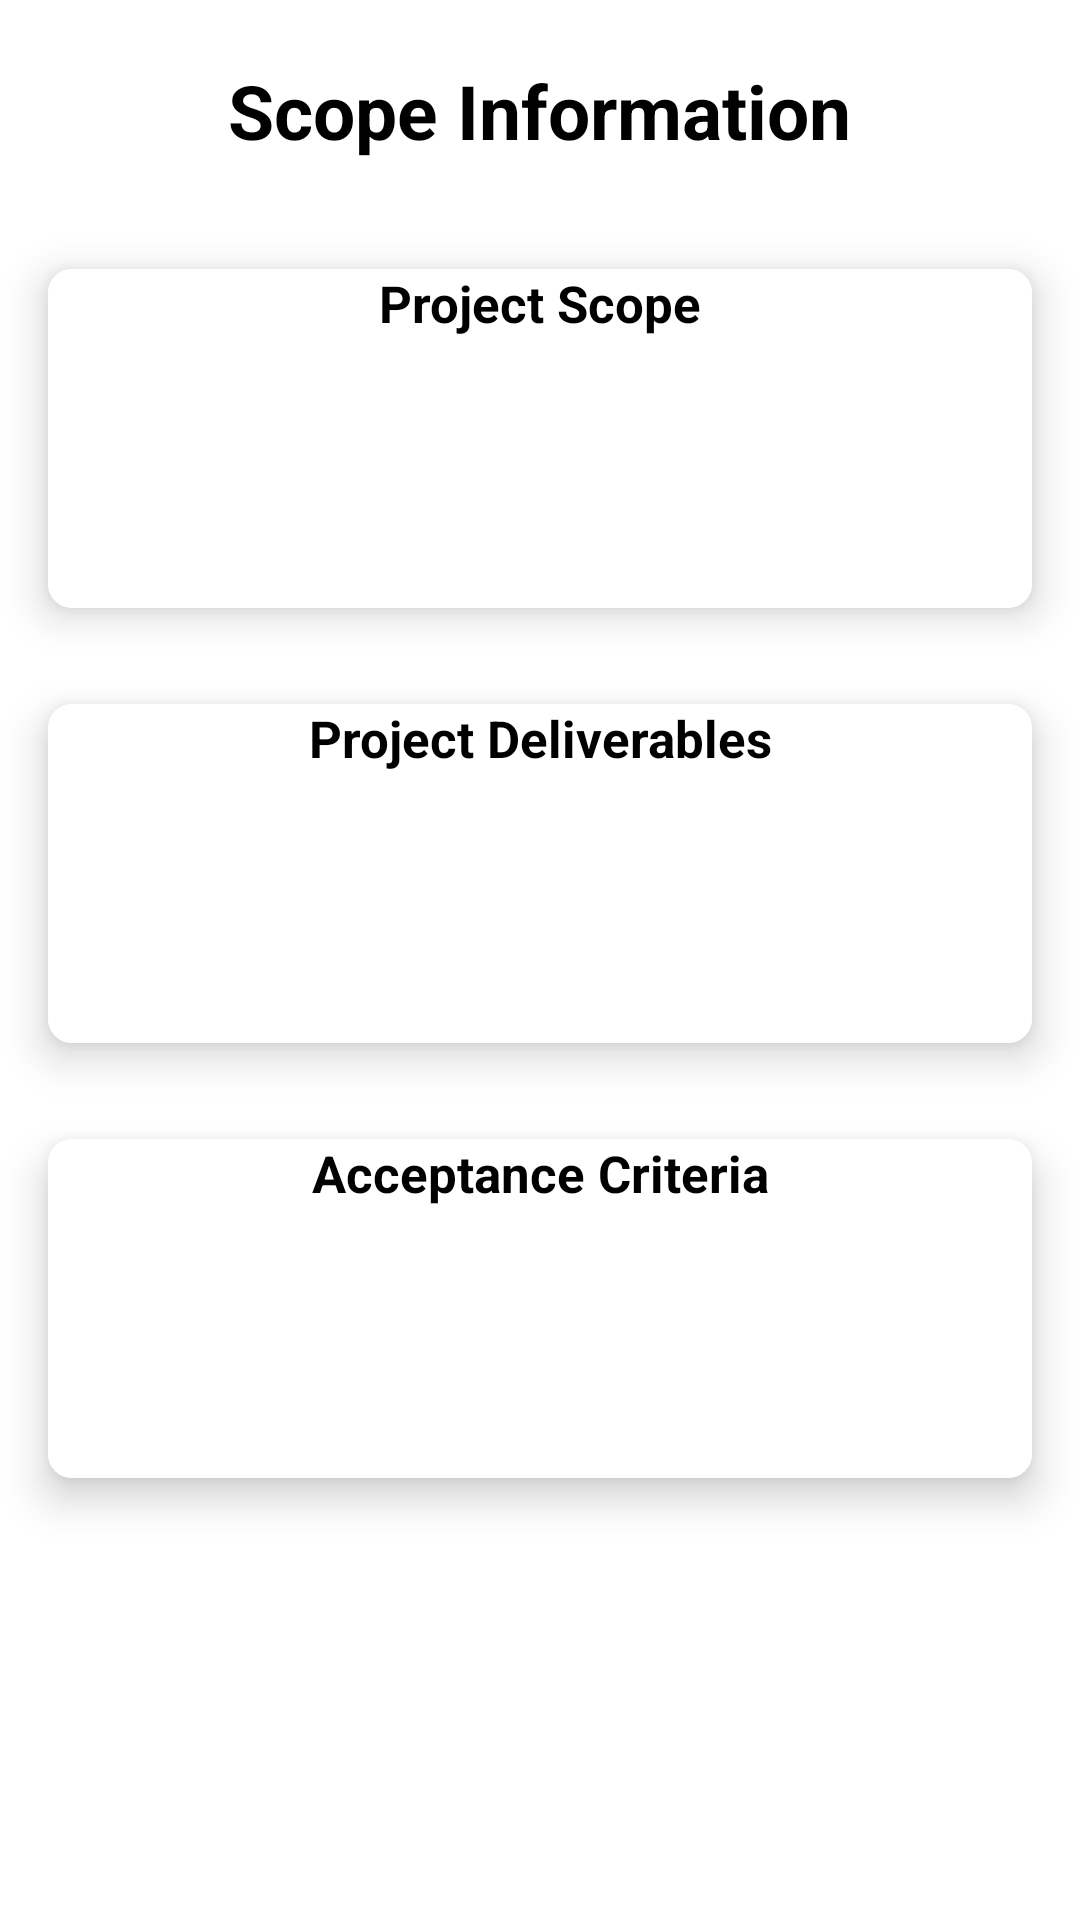

Here is an Android app screen rendered from its layout file. Give the layout XML and the strings, colors and styles it references.
<!-- AndroidManifest.xml: application theme Theme.PMIS_2 -->
<!-- res/layout/fragment_scope_info.xml -->
<?xml version="1.0" encoding="utf-8"?>
<FrameLayout xmlns:android="http://schemas.android.com/apk/res/android"
    xmlns:tools="http://schemas.android.com/tools"
    android:layout_width="match_parent"
    android:layout_height="match_parent"
    xmlns:app="http://schemas.android.com/apk/res-auto"
    tools:context=".ScopeInfoFragment"
    android:orientation="vertical">
    <LinearLayout
        android:layout_width="match_parent"
        android:layout_height="match_parent"
        android:orientation="vertical">
        <TextView
            android:layout_width="wrap_content"
            android:layout_height="wrap_content"
            android:layout_gravity="center_horizontal"
            android:text="Scope Information"
            android:textColor="@color/black"
            android:textSize="25sp"
            android:textStyle="bold"
            android:layout_marginTop="20dp"
            android:layout_marginBottom="20dp"/>
        <androidx.cardview.widget.CardView
            android:layout_width="match_parent"
            android:layout_height="wrap_content"
            app:cardElevation="8dp"
            app:cardCornerRadius="8dp"
            android:layout_margin="16dp"
            android:background="@color/white">
            <LinearLayout
                android:layout_width="match_parent"
                android:layout_height="wrap_content"
                android:orientation="vertical"
                android:background="@color/white">
                <LinearLayout
                    android:layout_width="match_parent"
                    android:layout_height="wrap_content"
                    android:orientation="horizontal">

                    <TextView
                        android:layout_width="match_parent"
                        android:layout_height="wrap_content"
                        android:textColor="@color/black"
                        android:text="Project Scope"
                        android:textAlignment="center"
                        android:textSize="17sp"
                        android:textStyle="bold"
                        android:layout_weight="1"/>

                </LinearLayout>
                <LinearLayout
                    android:layout_width="match_parent"
                    android:layout_height="wrap_content"
                    android:orientation="horizontal"
                    android:layout_marginTop="15dp">

                    <TextView
                        android:id="@+id/MemtvScope1"
                        android:layout_width="match_parent"
                        android:layout_height="wrap_content"
                        android:textColor="@color/black"
                        android:textSize="17sp"
                        android:textAlignment="center"
                        android:layout_weight="1"
                        android:layout_marginRight="5dp"
                        android:layout_marginLeft="5dp"
                        android:background="@drawable/edtbg"/>

                </LinearLayout>
                <LinearLayout
                    android:layout_width="match_parent"
                    android:layout_height="wrap_content"
                    android:orientation="horizontal"
                    android:layout_marginTop="15dp">

                    <TextView
                        android:id="@+id/MemtvScope2"
                        android:layout_width="match_parent"
                        android:layout_height="wrap_content"
                        android:textColor="@color/black"
                        android:textSize="17sp"
                        android:textAlignment="center"
                        android:layout_weight="1"
                        android:background="@drawable/edtbg"
                        android:layout_marginRight="5dp"
                        android:layout_marginLeft="5dp"
                        android:layout_marginBottom="15dp"/>

                </LinearLayout>

            </LinearLayout>
        </androidx.cardview.widget.CardView>

        <androidx.cardview.widget.CardView
            android:layout_width="match_parent"
            android:layout_height="wrap_content"
            app:cardElevation="8dp"
            app:cardCornerRadius="8dp"
            android:layout_margin="16dp"
            android:background="@color/white">
            <LinearLayout
                android:layout_width="match_parent"
                android:layout_height="wrap_content"
                android:orientation="vertical"
                android:background="@color/white">
                <LinearLayout
                    android:layout_width="match_parent"
                    android:layout_height="wrap_content"
                    android:orientation="horizontal">

                    <TextView
                        android:layout_width="match_parent"
                        android:layout_height="wrap_content"
                        android:textColor="@color/black"
                        android:text="Project Deliverables"
                        android:textAlignment="center"
                        android:textSize="17sp"
                        android:textStyle="bold"
                        android:layout_weight="1"/>

                </LinearLayout>
                <LinearLayout
                    android:layout_width="match_parent"
                    android:layout_height="wrap_content"
                    android:orientation="horizontal"
                    android:layout_marginTop="15dp">

                    <TextView
                        android:id="@+id/MemtvDeliv1"
                        android:layout_width="match_parent"
                        android:layout_height="wrap_content"
                        android:textColor="@color/black"
                        android:textSize="17sp"
                        android:textAlignment="center"
                        android:layout_weight="1"
                        android:layout_marginRight="5dp"
                        android:layout_marginLeft="5dp"
                        android:background="@drawable/edtbg"/>

                </LinearLayout>
                <LinearLayout
                    android:layout_width="match_parent"
                    android:layout_height="wrap_content"
                    android:orientation="horizontal"
                    android:layout_marginTop="15dp">

                    <TextView
                        android:id="@+id/MemtvDeliv2"
                        android:layout_width="match_parent"
                        android:layout_height="wrap_content"
                        android:textColor="@color/black"
                        android:textSize="17sp"
                        android:textAlignment="center"
                        android:layout_weight="1"
                        android:layout_marginRight="5dp"
                        android:layout_marginLeft="5dp"
                        android:layout_marginBottom="15dp"
                        android:background="@drawable/edtbg"/>

                </LinearLayout>

            </LinearLayout>
        </androidx.cardview.widget.CardView>

        <androidx.cardview.widget.CardView
            android:layout_width="match_parent"
            android:layout_height="wrap_content"
            app:cardElevation="8dp"
            app:cardCornerRadius="8dp"
            android:layout_margin="16dp"
            android:background="@color/white">
            <LinearLayout
                android:layout_width="match_parent"
                android:layout_height="wrap_content"
                android:orientation="vertical"
                android:background="@color/white">
                <LinearLayout
                    android:layout_width="match_parent"
                    android:layout_height="wrap_content"
                    android:orientation="horizontal">

                    <TextView
                        android:layout_width="match_parent"
                        android:layout_height="wrap_content"
                        android:textColor="@color/black"
                        android:text="Acceptance Criteria"
                        android:textAlignment="center"
                        android:textSize="17sp"
                        android:textStyle="bold"
                        android:layout_weight="1"/>

                </LinearLayout>
                <LinearLayout
                    android:layout_width="match_parent"
                    android:layout_height="wrap_content"
                    android:orientation="horizontal"
                    android:layout_marginTop="15dp">

                    <TextView
                        android:id="@+id/MemtvAcc1"
                        android:layout_width="match_parent"
                        android:layout_height="wrap_content"
                        android:textColor="@color/black"
                        android:textSize="17sp"
                        android:textAlignment="center"
                        android:layout_weight="1"
                        android:layout_marginRight="5dp"
                        android:layout_marginLeft="5dp"
                        android:background="@drawable/edtbg"/>

                </LinearLayout>
                <LinearLayout
                    android:layout_width="match_parent"
                    android:layout_height="wrap_content"
                    android:orientation="horizontal"
                    android:layout_marginTop="15dp">

                    <TextView
                        android:id="@+id/MemtvAcc2"
                        android:layout_width="match_parent"
                        android:layout_height="wrap_content"
                        android:textColor="@color/black"
                        android:textSize="17sp"
                        android:textAlignment="center"
                        android:layout_weight="1"
                        android:layout_marginRight="5dp"
                        android:layout_marginLeft="5dp"
                        android:background="@drawable/edtbg"
                        android:layout_marginBottom="15dp"/>

                </LinearLayout>

            </LinearLayout>
        </androidx.cardview.widget.CardView>
    </LinearLayout>



</FrameLayout>
<!-- resources referenced by this layout -->
<resources>
  <color name="black">#FF000000</color>
  <color name="white">#FFFFFFFF</color>
  <style name="Theme.PMIS_2" parent="Theme.MaterialComponents.Light.NoActionBar">
          
          <item name="colorPrimary">@color/purple_500</item>
          <item name="colorPrimaryVariant">@color/purple_700</item>
          <item name="colorOnPrimary">@color/black</item>
          
          <item name="colorSecondary">@color/teal_200</item>
          <item name="colorSecondaryVariant">@color/teal_700</item>
          <item name="colorOnSecondary">@color/black</item>
          
          <item name="android:statusBarColor" tools:targetApi="l">@color/black</item>
          
          <item name="android:actionMenuTextColor">@color/black</item>
      </style>
  <color name="purple_500">#C9D3F7</color>
  <color name="purple_700">#82BBD3</color>
  <color name="teal_200">#FF03DAC5</color>
  <color name="teal_700">#FF018786</color>
</resources>
